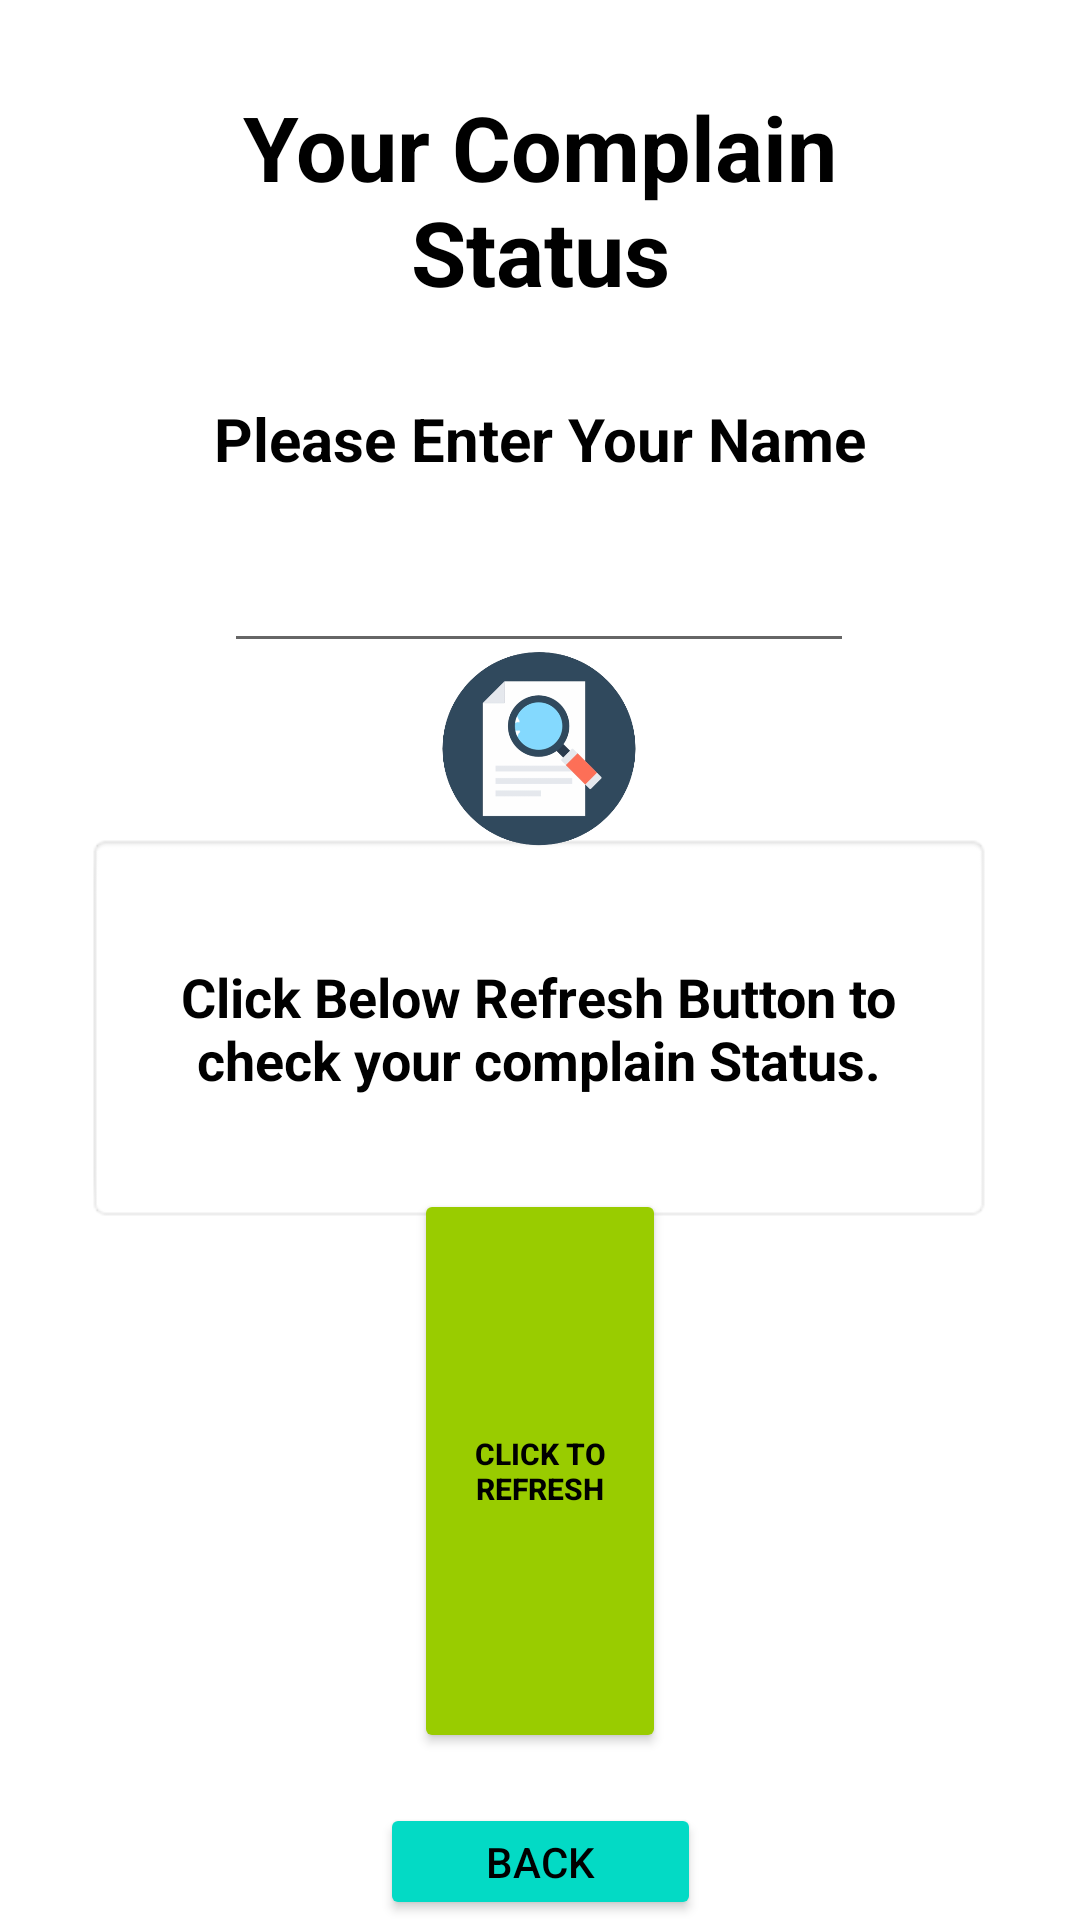

Here is an Android app screen rendered from its layout file. Give the layout XML and the strings, colors and styles it references.
<!-- AndroidManifest.xml: application theme Theme.001 -->
<!-- res/layout/activity_17.xml -->
<?xml version="1.0" encoding="utf-8"?>
<androidx.constraintlayout.widget.ConstraintLayout xmlns:android="http://schemas.android.com/apk/res/android"
    xmlns:app="http://schemas.android.com/apk/res-auto"
    xmlns:tools="http://schemas.android.com/tools"
    android:layout_width="match_parent"
    android:layout_height="match_parent"
    tools:context=".Activity17"
    android:background="@drawable/png1">


    <TextView
        android:id="@+id/complainstatusheading"
        android:layout_width="245dp"
        android:layout_height="76dp"
        android:text="Your Complain Status"
        android:textAlignment="center"
        android:textSize="30dp"
        android:textStyle="bold"
        android:textColor="@color/black"
        app:layout_constraintBottom_toBottomOf="parent"
        app:layout_constraintEnd_toEndOf="parent"
        app:layout_constraintStart_toStartOf="parent"
        app:layout_constraintTop_toTopOf="parent"
        app:layout_constraintVertical_bias="0.051" />

    <Button
        android:id="@+id/button3"
        android:layout_width="84dp"
        android:layout_height="188dp"
        android:backgroundTint="@android:color/holo_green_light"
        android:text="Click To Refresh"
        android:textAlignment="center"
        android:textColor="@color/black"
        android:textSize="10dp"
        android:textStyle="bold"
        app:layout_constraintBottom_toBottomOf="parent"
        app:layout_constraintEnd_toEndOf="parent"
        app:layout_constraintStart_toStartOf="parent"
        app:layout_constraintTop_toTopOf="parent"
        app:layout_constraintVertical_bias="0.877" />

    <TextView
        android:id="@+id/textView"
        android:layout_width="302dp"
        android:layout_height="130dp"
        android:layout_marginTop="176dp"
        android:background="@android:drawable/editbox_background"
        android:gravity="center"
        android:text="Click Below Refresh Button to check your complain Status."
        android:textAlignment="center"
        android:textColor="@color/black"
        android:textSize="18dp"
        android:textStyle="bold"
        app:layout_constraintBottom_toTopOf="@+id/button3"
        app:layout_constraintEnd_toEndOf="parent"
        app:layout_constraintHorizontal_bias="0.495"
        app:layout_constraintStart_toStartOf="parent"
        app:layout_constraintTop_toBottomOf="@+id/complainstatusheading"
        app:layout_constraintVertical_bias="0.229" />

    <TextView
        android:id="@+id/textView7"
        android:layout_width="wrap_content"
        android:layout_height="wrap_content"
        android:layout_marginTop="28dp"
        android:text="Please Enter Your Name"
        android:textSize="20dp"
        android:textStyle="bold"
        android:textColor="@color/black"
        app:layout_constraintEnd_toEndOf="parent"
        app:layout_constraintStart_toStartOf="parent"
        app:layout_constraintTop_toBottomOf="@+id/complainstatusheading" />

    <EditText
        android:id="@+id/username"
        android:layout_width="wrap_content"
        android:layout_height="wrap_content"
        android:layout_marginTop="16dp"
        android:ems="10"
        android:textColor="@color/white"
        android:textStyle="bold"
        android:inputType="textMultiLine"
        android:textAlignment="center"
        app:layout_constraintBottom_toTopOf="@+id/textView"
        app:layout_constraintEnd_toEndOf="parent"
        app:layout_constraintHorizontal_bias="0.497"
        app:layout_constraintStart_toStartOf="parent"
        app:layout_constraintTop_toBottomOf="@+id/textView7"
        app:layout_constraintVertical_bias="0.066" />

    <Button
        android:id="@+id/button2"
        android:layout_width="107dp"
        android:layout_height="39dp"
        android:backgroundTint="@color/teal_200"
        android:text="Back"
        android:textColor="@color/black"
        app:layout_constraintBottom_toBottomOf="parent"
        app:layout_constraintEnd_toEndOf="parent"
        app:layout_constraintStart_toStartOf="parent"
        app:layout_constraintTop_toTopOf="parent"
        app:layout_constraintVertical_bias="1.0" />

    <ImageView
        android:id="@+id/imageView9"
        android:layout_width="86dp"
        android:layout_height="79dp"
        app:layout_constraintBottom_toTopOf="@+id/textView"
        app:layout_constraintEnd_toEndOf="@+id/username"
        app:layout_constraintStart_toStartOf="@+id/username"
        app:layout_constraintTop_toBottomOf="@+id/username"
        app:srcCompat="@drawable/searchforproject" />

</androidx.constraintlayout.widget.ConstraintLayout>
<!-- resources referenced by this layout -->
<resources>
  <!-- drawable searchforproject: png bitmap (drawable, 50188 bytes) -->
  <style name="Theme.001" parent="Theme.MaterialComponents.DayNight.NoActionBar">
          
          <item name="colorPrimary">@color/purple_500</item>
          <item name="colorPrimaryVariant">@color/purple_700</item>
          <item name="colorOnPrimary">@color/white</item>
          
          <item name="colorSecondary">@color/teal_200</item>
          <item name="colorSecondaryVariant">@color/teal_700</item>
          <item name="colorOnSecondary">@color/black</item>
          
          <item name="android:statusBarColor" tools:targetApi="l">?attr/colorPrimaryVariant</item>
          
      </style>
  <!-- not gathered from this repository: default colours our renderer supplied (Android Studio template values) -->
  <color name="purple_500">#FF6200EE</color>
  <color name="purple_700">#FF3700B3</color>
  <color name="teal_200">#FF03DAC5</color>
  <color name="teal_700">#FF018786</color>
  <color name="black">#FF000000</color>
  <color name="white">#FFFFFFFF</color>
</resources>
